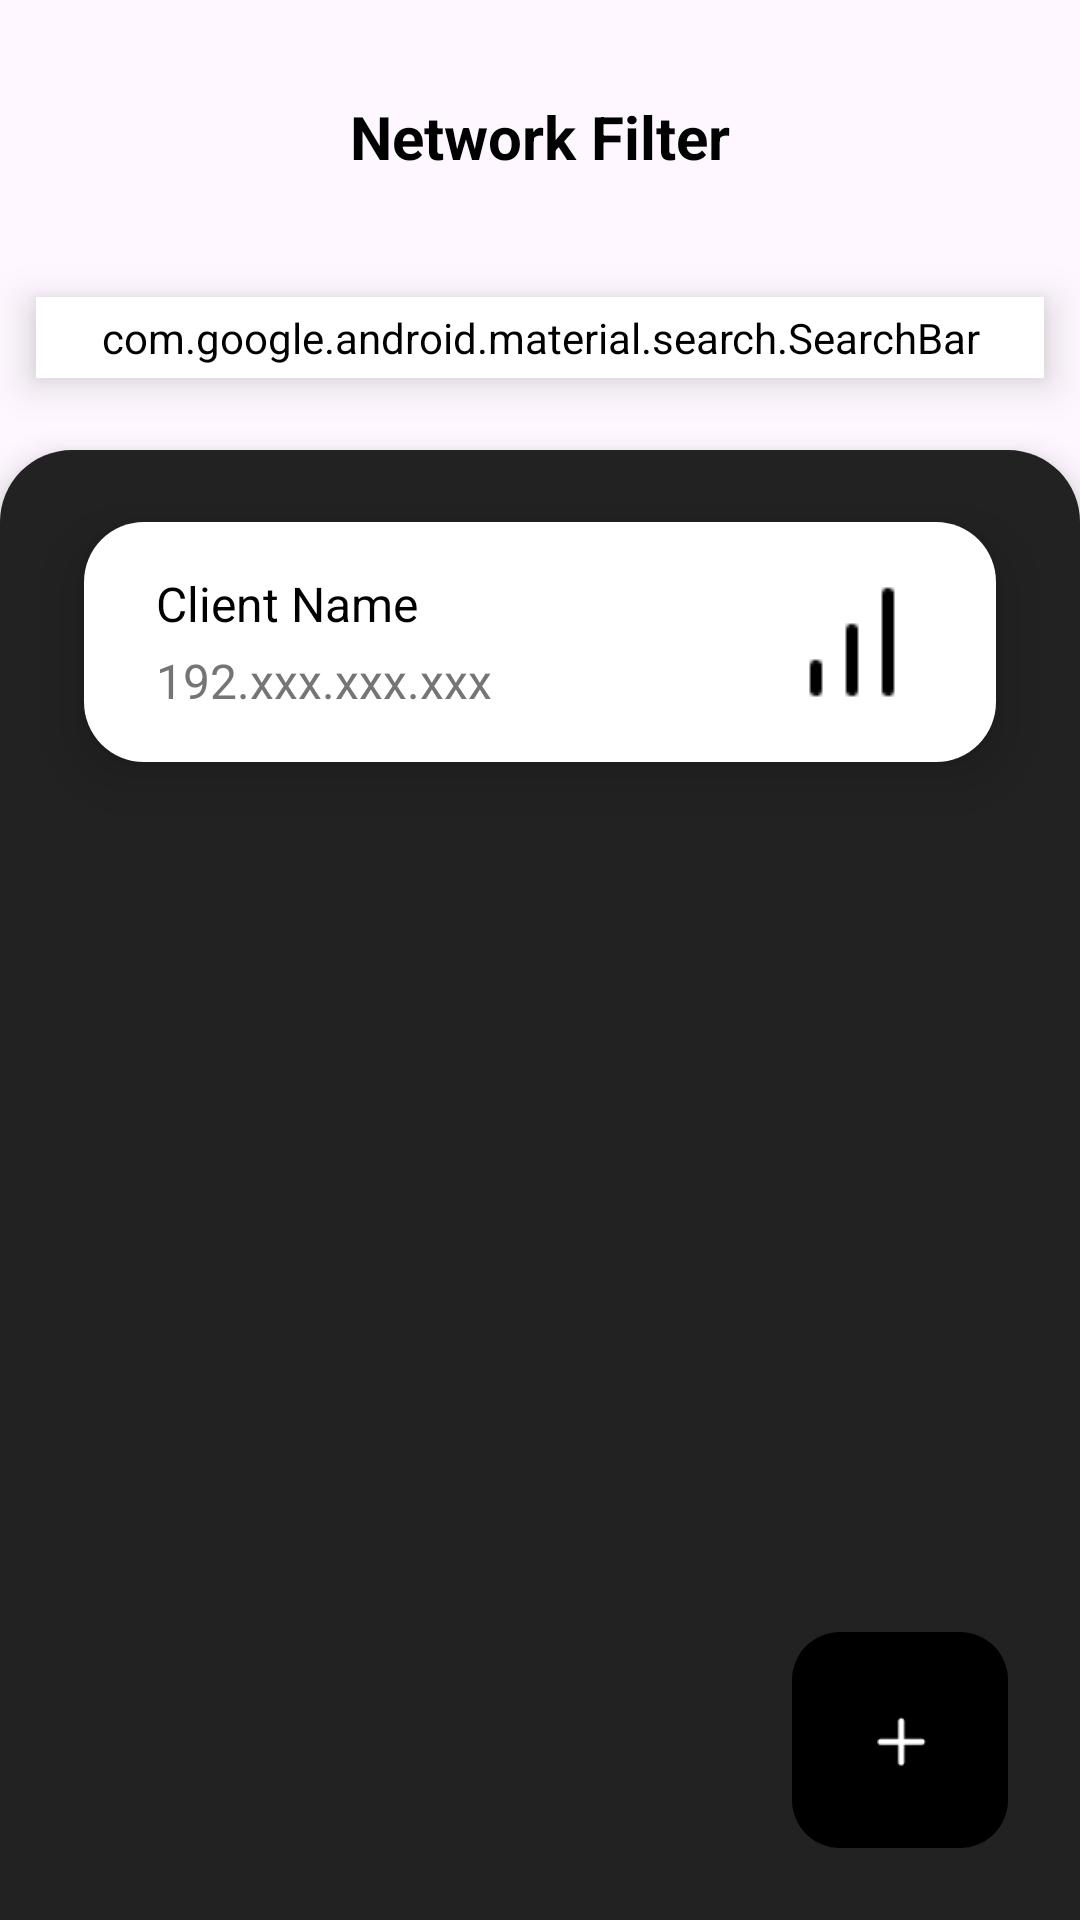

The Android layout XML behind this screen, and the referenced resources:
<!-- AndroidManifest.xml: application theme Theme.ClientAccessControl -->
<!-- res/layout/activity_network_filter.xml -->
<?xml version="1.0" encoding="utf-8"?>
<androidx.constraintlayout.widget.ConstraintLayout xmlns:android="http://schemas.android.com/apk/res/android"
    xmlns:app="http://schemas.android.com/apk/res-auto"
    xmlns:tools="http://schemas.android.com/tools"
    android:id="@+id/main"
    android:layout_width="match_parent"
    android:layout_height="match_parent"
    tools:context=".view.ui.networkfilter.NetworkFilterActivity">

    <androidx.constraintlayout.widget.ConstraintLayout
        android:id="@+id/topBar"
        android:layout_width="match_parent"
        android:layout_height="wrap_content"
        app:layout_constraintEnd_toEndOf="parent"
        app:layout_constraintStart_toStartOf="parent"
        app:layout_constraintTop_toTopOf="parent">

        <TextView
            android:id="@+id/tvTopbar"
            android:layout_width="wrap_content"
            android:layout_height="wrap_content"
            android:layout_marginVertical="32dp"
            android:text="@string/network_filter"
            android:textColor="@color/black"
            android:textSize="20sp"
            android:textStyle="bold"
            app:layout_constraintBottom_toBottomOf="parent"
            app:layout_constraintEnd_toEndOf="parent"
            app:layout_constraintStart_toStartOf="parent"
            app:layout_constraintTop_toTopOf="parent" />

        <Button
            android:id="@+id/btBack"
            style="?attr/materialIconButtonFilledStyle"
            android:layout_width="wrap_content"
            android:layout_height="wrap_content"
            android:layout_marginStart="16dp"
            android:backgroundTint="#F5F5F5"
            android:contentDescription="@string/bt_back_desc"
            app:cornerRadius="12dp"
            app:icon="@drawable/back_icon"
            app:iconSize="0dp"
            app:iconTint="@color/black"
            app:layout_constraintBottom_toBottomOf="@id/tvTopbar"
            app:layout_constraintStart_toStartOf="parent"
            app:layout_constraintTop_toTopOf="@id/tvTopbar" />

    </androidx.constraintlayout.widget.ConstraintLayout>

    <com.google.android.material.search.SearchBar
        android:id="@+id/searchBar"
        android:layout_width="match_parent"
        android:layout_height="wrap_content"
        android:layout_marginHorizontal="12dp"
        android:layout_marginTop="8dp"
        android:backgroundTint="@color/white"
        android:elevation="8dp"
        android:hint="@string/search_hint"
        android:paddingHorizontal="8dp"
        android:paddingVertical="4dp"
        app:layout_constraintEnd_toEndOf="parent"
        app:layout_constraintStart_toStartOf="parent"
        app:layout_constraintTop_toBottomOf="@id/topBar"
        app:menu="@menu/filter_menu"
        app:navigationIcon="@drawable/search_icon"
        app:navigationIconTint="@color/black">
    </com.google.android.material.search.SearchBar>

    <com.google.android.material.search.SearchView
        android:id="@+id/searchView"
        android:layout_width="0dp"
        android:layout_height="0dp"
        android:elevation="8dp"
        app:backgroundTint="@color/white"
        app:layout_anchor="@id/searchBar"
        app:layout_constraintBottom_toBottomOf="parent"
        app:layout_constraintEnd_toEndOf="parent"
        app:layout_constraintStart_toStartOf="parent"
        app:layout_constraintTop_toTopOf="parent">
    </com.google.android.material.search.SearchView>

    <androidx.constraintlayout.widget.ConstraintLayout
        android:id="@+id/clientList"
        android:layout_width="match_parent"
        android:layout_height="0dp"
        android:layout_marginTop="24dp"
        android:background="@drawable/top_rounded_grey_rectangle"
        android:elevation="6dp"
        app:layout_constraintBottom_toBottomOf="parent"
        app:layout_constraintEnd_toEndOf="parent"
        app:layout_constraintStart_toStartOf="parent"
        app:layout_constraintTop_toBottomOf="@id/searchBar">

        <androidx.constraintlayout.widget.ConstraintLayout
            android:id="@+id/cvClient"
            android:layout_width="match_parent"
            android:layout_height="wrap_content"
            android:layout_marginHorizontal="28dp"
            android:layout_marginTop="24dp"
            android:background="@drawable/rounded_white_rectangle"
            android:elevation="12dp"
            android:paddingHorizontal="24dp"
            android:paddingVertical="16dp"
            app:layout_constraintTop_toTopOf="parent">

            <LinearLayout
                android:id="@+id/clientInfo"
                android:layout_width="wrap_content"
                android:layout_height="wrap_content"
                android:orientation="vertical"
                app:layout_constraintBottom_toBottomOf="parent"
                app:layout_constraintStart_toStartOf="parent"
                app:layout_constraintTop_toTopOf="parent">

                <TextView
                    android:id="@+id/tvClientName"
                    android:layout_width="wrap_content"
                    android:layout_height="wrap_content"
                    android:text="@string/client_name"
                    android:textColor="@color/black"
                    android:textSize="16sp" />

                <TextView
                    android:id="@+id/tvClientIPAddress"
                    android:layout_width="wrap_content"
                    android:layout_height="wrap_content"
                    android:layout_marginTop="4dp"
                    android:text="@string/client_ip"
                    android:textColor="#757575"
                    android:textSize="16sp" />
            </LinearLayout>


            <ImageView
                android:id="@+id/ivCLientAccessIndicator"
                android:layout_width="wrap_content"
                android:layout_height="wrap_content"
                android:contentDescription="@string/iv_access_indicator"
                android:src="@drawable/access_indicator"
                app:layout_constraintBottom_toBottomOf="@id/clientInfo"
                app:layout_constraintEnd_toEndOf="parent"
                app:layout_constraintTop_toTopOf="@id/clientInfo" />

        </androidx.constraintlayout.widget.ConstraintLayout>

        <androidx.recyclerview.widget.RecyclerView
            android:id="@+id/rvClientList"
            android:layout_width="match_parent"
            android:layout_height="0dp"
            android:layout_marginHorizontal="28dp"
            android:layout_marginTop="8dp"
            app:layout_constraintBottom_toBottomOf="parent"
            app:layout_constraintEnd_toEndOf="parent"
            app:layout_constraintStart_toStartOf="parent"
            app:layout_constraintTop_toTopOf="parent"
            tools:listitem="@layout/client_list" />

    </androidx.constraintlayout.widget.ConstraintLayout>

    <com.google.android.material.floatingactionbutton.FloatingActionButton
        android:id="@+id/btNewClient"
        android:layout_width="wrap_content"
        android:layout_height="wrap_content"
        android:layout_margin="24dp"
        android:backgroundTint="@color/black"
        android:contentDescription="@string/bt_new_client"
        android:elevation="8dp"
        app:fabCustomSize="72dp"
        app:layout_constraintBottom_toBottomOf="parent"
        app:layout_constraintEnd_toEndOf="parent"
        app:srcCompat="@drawable/add_icon"
        app:tint="@color/white" />

</androidx.constraintlayout.widget.ConstraintLayout>
<!-- res/layout/client_list.xml (included above) -->
<?xml version="1.0" encoding="utf-8"?>
<androidx.cardview.widget.CardView xmlns:android="http://schemas.android.com/apk/res/android"
    xmlns:app="http://schemas.android.com/apk/res-auto"
    android:layout_width="match_parent"
    android:layout_height="wrap_content"
    android:layout_gravity="center"
    android:layout_marginTop="16dp"
    android:background="@drawable/rounded_white_rectangle"
    android:elevation="12dp"
    android:layout_marginHorizontal="20dp"
    app:cardCornerRadius="24dp">

    <androidx.constraintlayout.widget.ConstraintLayout
        android:id="@+id/cvClient"
        android:layout_width="match_parent"
        android:layout_height="wrap_content"
        android:paddingHorizontal="24dp"
        android:paddingVertical="16dp">

        <LinearLayout
            android:id="@+id/clientInfo"
            android:layout_width="wrap_content"
            android:layout_height="wrap_content"
            android:orientation="vertical"
            app:layout_constraintBottom_toBottomOf="parent"
            app:layout_constraintStart_toStartOf="parent"
            app:layout_constraintTop_toTopOf="parent">

            <TextView
                android:id="@+id/tvClientName"
                android:layout_width="wrap_content"
                android:layout_height="wrap_content"
                android:text="@string/client_name"
                android:textColor="@color/black"
                android:textSize="16sp" />

            <TextView
                android:id="@+id/tvClientIPAddress"
                android:layout_width="wrap_content"
                android:layout_height="wrap_content"
                android:layout_marginTop="4dp"
                android:text="@string/client_ip"
                android:textColor="#757575"
                android:textSize="16sp" />
        </LinearLayout>


        <ImageView
            android:id="@+id/ivCLientAccessIndicator"
            android:layout_width="wrap_content"
            android:layout_height="wrap_content"
            android:contentDescription="@string/iv_access_indicator"
            android:src="@drawable/access_indicator"
            app:layout_constraintBottom_toBottomOf="@id/clientInfo"
            app:layout_constraintEnd_toEndOf="parent"
            app:layout_constraintTop_toTopOf="@id/clientInfo" />

    </androidx.constraintlayout.widget.ConstraintLayout>

</androidx.cardview.widget.CardView>
<!-- resources referenced by this layout -->
<resources>
  <!-- drawable access_indicator: png bitmap (drawable, 266 bytes) -->
  <!-- drawable add_icon: png bitmap (drawable, 264 bytes) -->
  <!-- drawable rounded_white_rectangle (drawable) -->
  <?xml version="1.0" encoding="utf-8"?>
  <shape xmlns:android="http://schemas.android.com/apk/res/android"
      android:shape="rectangle">
       <corners
           android:radius="20dp"/>
      <solid
          android:color="#FFFFFF"/>
  
  </shape>
  <!-- drawable search_icon: png bitmap (drawable, 640 bytes) -->
  <!-- drawable top_rounded_grey_rectangle (drawable) -->
  <?xml version="1.0" encoding="utf-8"?>
  <shape xmlns:android="http://schemas.android.com/apk/res/android"
      android:shape="rectangle">
       <corners
           android:topLeftRadius="24dp"
           android:topRightRadius="24dp"/>
      <solid
          android:color="#222222"/>
  
  </shape>
  <string name="bt_back_desc">Back to previous page</string>
  <string name="bt_new_client">Add New Client</string>
  <string name="client_ip">192.xxx.xxx.xxx</string>
  <string name="client_name">Client Name</string>
  <string name="iv_access_indicator">Access Indicator</string>
  <string name="network_filter">Network Filter</string>
  <string name="search_hint">Search Client</string>
  <style name="Theme.ClientAccessControl" parent="Base.Theme.ClientAccessControl" />
  <style name="Base.Theme.ClientAccessControl" parent="Theme.Material3.DayNight.NoActionBar">
          
          
      </style>
  <!-- not gathered from this repository: default colours our renderer supplied (Android Studio template values) -->
  <color name="black">#FF000000</color>
  <color name="white">#FFFFFFFF</color>
</resources>
